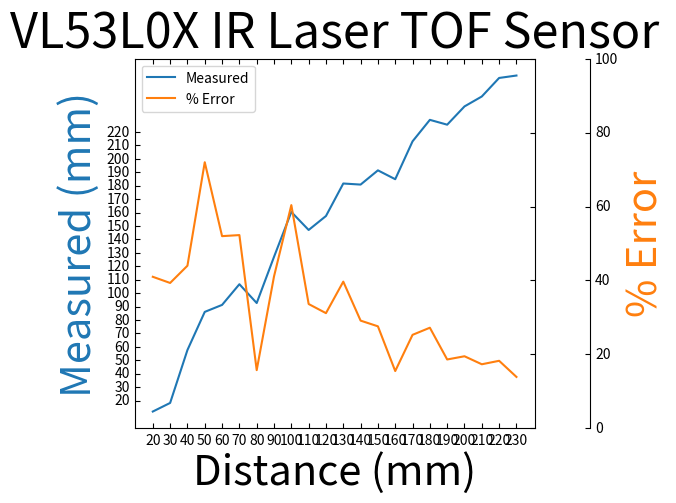

Source code (Python):
from mpl_toolkits.axes_grid1 import host_subplot
import mpl_toolkits.axisartist as AA
import matplotlib.pyplot as plt
import numpy as np

ir = host_subplot(111, axes_class=AA.Axes)
plt.subplots_adjust(right=0.75)

plt.rcParams.update({'axes.titlesize': 35})

ir.set(title="VL53L0X IR Laser TOF Sensor")

par1 = ir.twinx()
par2 = ir.twinx()

offset = 40
new_fixed_axis = par2.get_grid_helper().new_fixed_axis
par2.axis["right"] = new_fixed_axis(loc="right", axes=par2, offset=(offset, 0))

par2.axis["right"].toggle(all=True)

ir.set_xlabel("Distance (mm)")
ir.set_ylabel("Measured (mm)")
par2.set_ylabel("% Error")

ir_mm = np.arange(20, 240, 10)
ir_mea = np.array([11.8,18.2,57.6,86,91.2,106.6,92.6,127,160.4,147,157.4,181.6,180.8,191.4,184.8,213,229,225.4,239,246.4,260.2,262])
ir_err = np.array([41,39.3333333333333,44,72,52,52.2857142857143,15.75,41.1111111111111,60.4,33.6363636363636,31.1666666666667,39.6923076923077,29.1428571428572,27.6,15.5,25.2941176470588,27.2222222222222,18.6315789473684,19.5,17.3333333333333,18.2727272727273,13.9130434782609])

p1, = ir.plot(ir_mm, ir_mea, label="Measured")
p2, = par2.plot(ir_mm, ir_err, label="% Error")
plt.xticks(np.arange(min(ir_mm), max(ir_mm) + 1, 10))
plt.yticks(np.arange(20, 230, 10))

par2.set_ylim(0, 100)

ir.legend(loc=2)

ir.axis["left"].label.set_color(p1.get_color())
ir.axis["left"].label.set_size(30)
ir.axis["bottom"].label.set_size(30)
par2.axis["right"].label.set_color(p2.get_color())
par2.axis["right"].label.set_size(30)

plt.draw()
plt.show()
